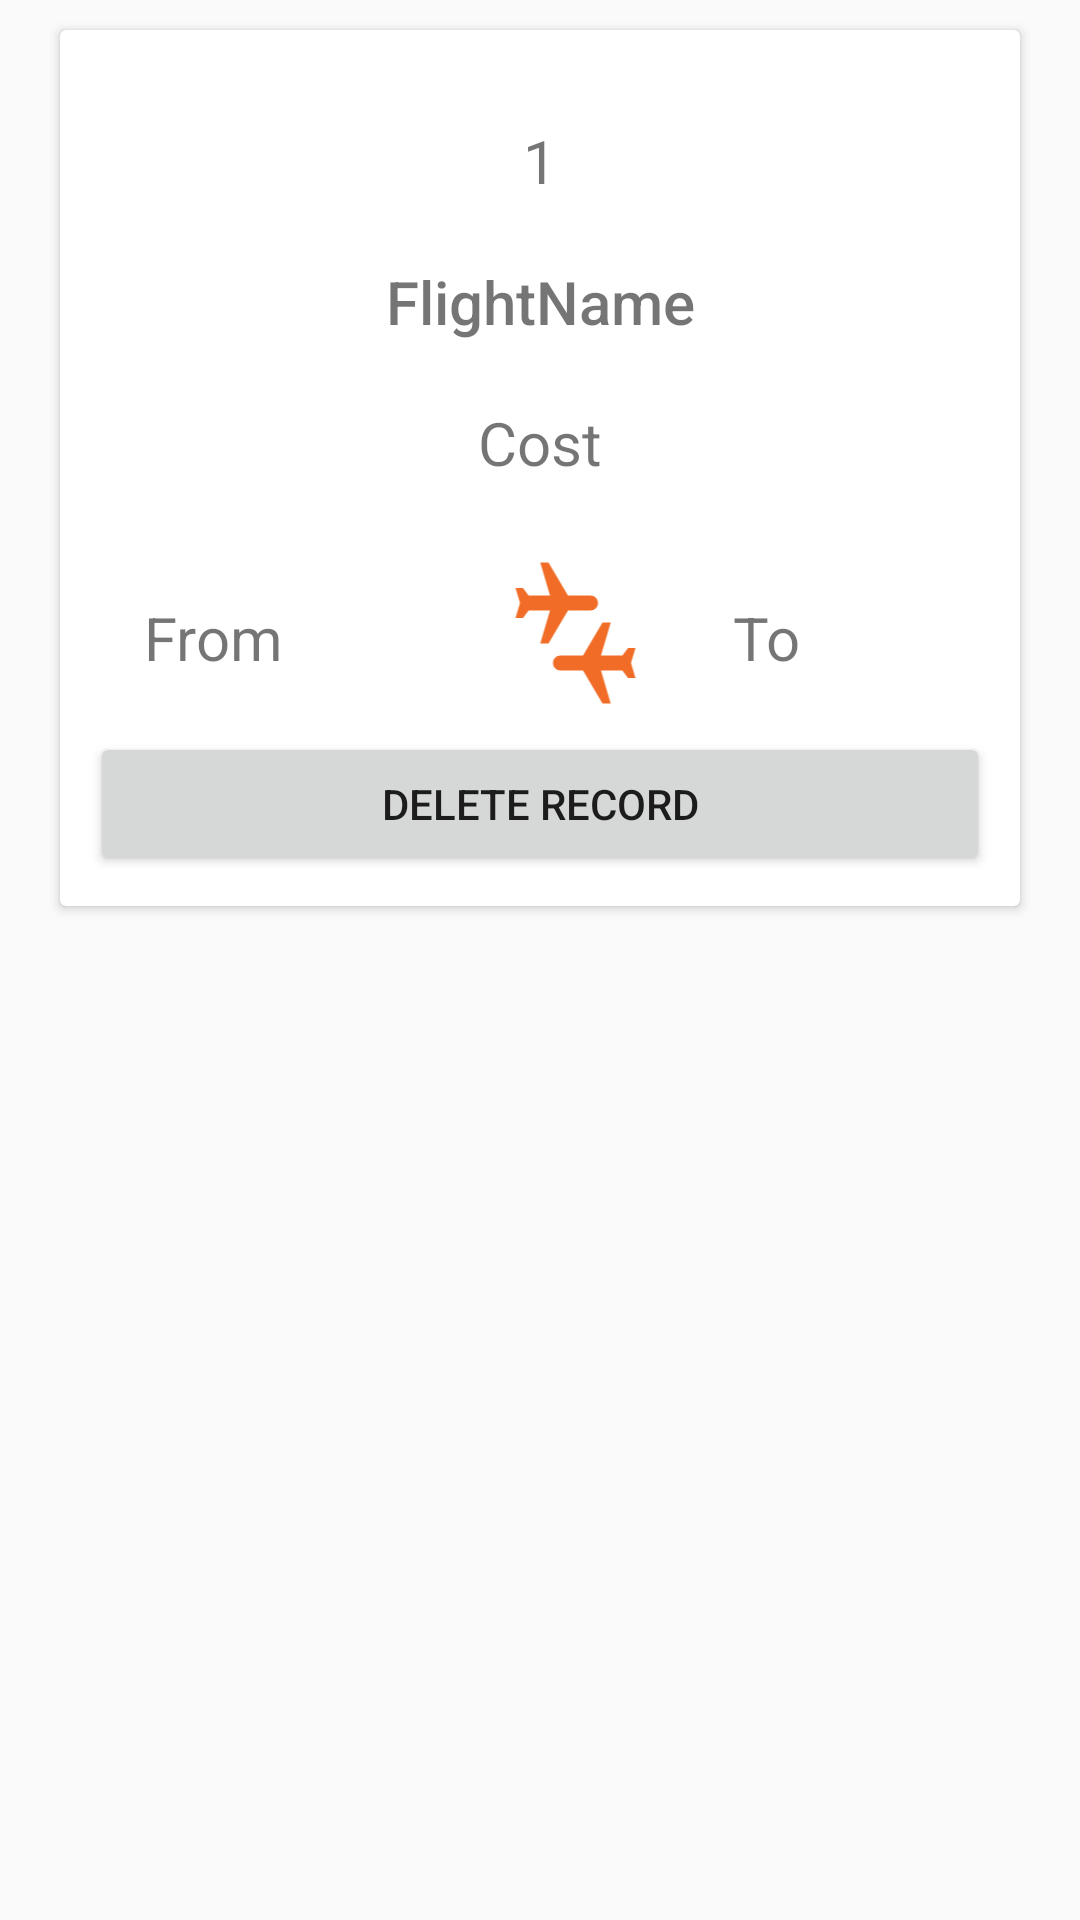

This screen was rendered from an Android layout file. Write that file and the resources it references.
<!-- AndroidManifest.xml: application theme Theme.Loginddesign -->
<!-- res/layout/reservation_row_item.xml -->
<?xml version="1.0" encoding="utf-8"?>
<RelativeLayout xmlns:android="http://schemas.android.com/apk/res/android"
    android:layout_width="match_parent" android:layout_height="wrap_content">

    <androidx.cardview.widget.CardView
        android:id="@+id/card"
        android:layout_width="match_parent"
        android:layout_height="wrap_content"
        android:layout_marginLeft="20dp"
        android:layout_marginTop="10dp"
        android:layout_marginRight="20dp">

        <LinearLayout
            android:id="@+id/linear"
            android:layout_width="match_parent"
            android:layout_height="wrap_content"
            android:layout_marginLeft="10dp"
            android:layout_marginTop="10dp"
            android:layout_marginRight="10dp"
            android:layout_marginBottom="10dp"
            android:orientation="vertical">

            <TextView
                android:id="@+id/FlightID"
                android:layout_width="match_parent"
                android:layout_height="wrap_content"
                android:layout_marginLeft="10dp"
                android:layout_marginTop="20dp"
                android:layout_marginRight="10dp"
                android:text="1"
                android:gravity="center"
                android:textSize="20dp" />

            <TextView
                android:id="@+id/FlightName"
                android:layout_width="match_parent"
                android:layout_height="wrap_content"
                android:layout_marginLeft="10dp"
                android:layout_marginTop="20dp"
                android:layout_marginRight="10dp"
                android:fontFamily="sans-serif-medium"
                android:text="FlightName"
                android:gravity="center"
                android:textSize="20dp" />


            <TextView
                android:id="@+id/Cost"
                android:layout_width="match_parent"
                android:layout_height="wrap_content"
                android:layout_marginLeft="10dp"
                android:gravity="center"
                android:layout_marginTop="20dp"
                android:layout_marginRight="10dp"
                android:layout_marginBottom="20dp"
                android:text="Cost"
                android:textSize="20dp" />

            <TableLayout android:layout_width="match_parent"
                android:layout_height="match_parent"
                android:stretchColumns="*"
                > 

                
                <TableRow
android:id="@+id/firstRow"
                    android:layout_width="fill_parent"
                    android:layout_height="wrap_content">
                    <TextView
android:id="@+id/From"
                        android:layout_width="match_parent"
                        android:layout_height="wrap_content"

                        android:padding="18dip"
                        android:text="From"

                        android:textSize="20dp" />

                    <ImageView
                        android:id="@+id/imageView3"
                        android:layout_width="match_parent"
                        android:layout_height="60dp"
android:foregroundGravity="center"
                        android:src="@drawable/baseline_connecting_airports_24" />

                    <TextView

                        android:id="@+id/To"
                        android:layout_width="match_parent"
                        android:layout_height="wrap_content"

                        android:padding="18dip"
                        android:text="To"

                        android:textSize="20dp" />

                </TableRow>
            </TableLayout>
            <Button
                android:id="@+id/idHolder"
                android:layout_width="match_parent"
                android:layout_height="wrap_content"
                android:tag="2"
                android:gravity="center"
                android:text="Delete Record" />

        </LinearLayout>

    </androidx.cardview.widget.CardView>
</RelativeLayout>
<!-- resources referenced by this layout -->
<resources>
  <!-- drawable baseline_connecting_airports_24 (drawable) -->
  <vector android:height="24dp" android:tint="#F16D27"
      android:viewportHeight="24" android:viewportWidth="24"
      android:width="24dp" xmlns:android="http://schemas.android.com/apk/res/android">
      <path android:fillColor="@android:color/white" android:pathData="M15.4,17l1.3,4.4h-1.1L13,17h-3c-0.55,0 -1,-0.45 -1,-1c0,-0.55 0.45,-1 1,-1h3l2.6,-4.4h1.1L15.4,15h2.85L19,14h1l-0.6,2l0.6,2h-1l-0.75,-1H15.4zM5.75,7L5,6H4l0.6,2L4,10h1l0.75,-1H8.6l-1.3,4.4h1.1L11,9h3c0.55,0 1,-0.45 1,-1s-0.45,-1 -1,-1h-3L8.4,2.6H7.3L8.6,7H5.75z"/>
  </vector>
  <style name="Theme.Loginddesign" parent="Theme.AppCompat.Light.NoActionBar">
          
          <item name="colorPrimary">@color/purple_500</item>
          <item name="colorPrimaryVariant">@color/purple_700</item>
          <item name="colorOnPrimary">@color/white</item>
          
          <item name="colorSecondary">@color/teal_200</item>
          <item name="colorSecondaryVariant">@color/teal_700</item>
          <item name="colorOnSecondary">@color/black</item>
          
          <item name="android:statusBarColor">?attr/colorPrimaryVariant</item>
          
      </style>
  <!-- not gathered from this repository: default colours our renderer supplied (Android Studio template values) -->
  <color name="purple_500">#FF6200EE</color>
  <color name="purple_700">#FF3700B3</color>
  <color name="teal_200">#FF03DAC5</color>
  <color name="teal_700">#FF018786</color>
  <color name="black">#FF000000</color>
  <color name="white">#FFFFFFFF</color>
</resources>
